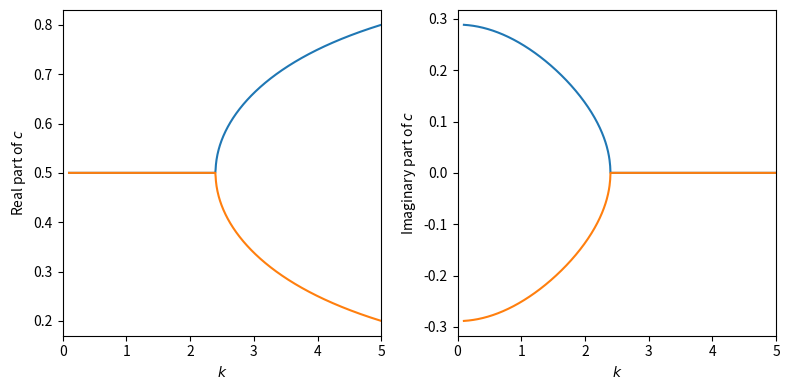

Source code (Python):
import numpy as np
import matplotlib.pyplot as plt
import cmath

fig, ax = plt.subplots(1,2, figsize=(8,4))

f1 = lambda x: 1/2 + np.sqrt(1/4 - 1/np.tanh(x)/x + 1/x**2)
f2 = lambda x: 1/2 - np.sqrt(1/4 - 1/np.tanh(x)/x + 1/x**2)

x = np.linspace(0.1,5, 1000)
x = [x[i]+0j for i in range(len(x))]
x = np.array(x)

y1_real = [f1(x[i]).real for i in range(len(x))]
y2_real = [f2(x[i]).real for i in range(len(x))]
y1_imag = [f1(x[i]).imag for i in range(len(x))]
y2_imag = [f2(x[i]).imag for i in range(len(x))]

ax[0].plot(x, y1_real)
ax[0].plot(x, y2_real)

ax[1].plot(x, y1_imag)
ax[1].plot(x, y2_imag)

#ax[0].plot(x, np.zeros_like(x), color='black')
ax[0].set_xlim(0,5)

#ax[1].plot(x, np.zeros_like(x), color='black')
ax[1].set_xlim(0,5)

ax[0].set_xlabel(r'$k$')
ax[0].set_ylabel(r'Real part of $c$')

ax[1].set_xlabel(r'$k$')
ax[1].set_ylabel(r'Imaginary part of $c$')

plt.tight_layout()
plt.show()